Run: headless pygame with SDL's dummy video driver; simulated clock (each Clock.tick advances the game by its frame time, no real sleeping); random seed 0; keys injected as events and as key.get_pressed() state; no mouse input.
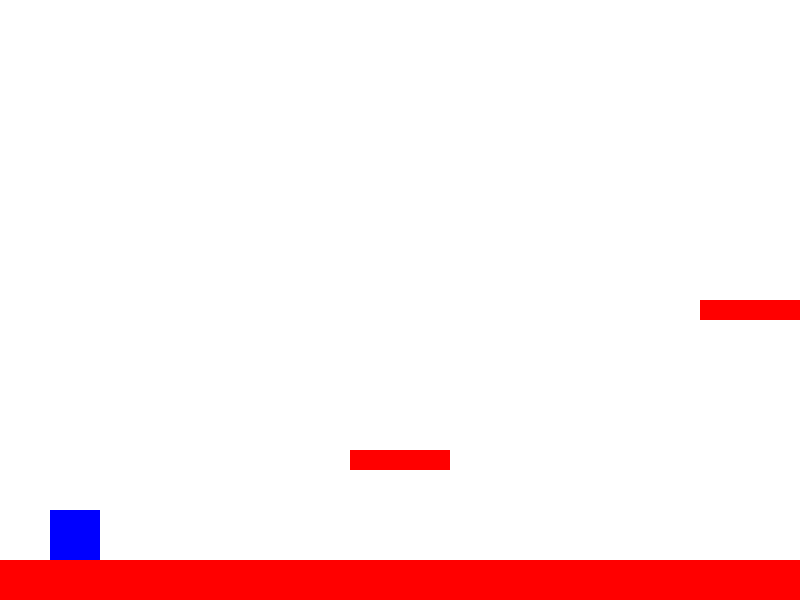
Frame 1 of 4 · flips 1–60 · no input
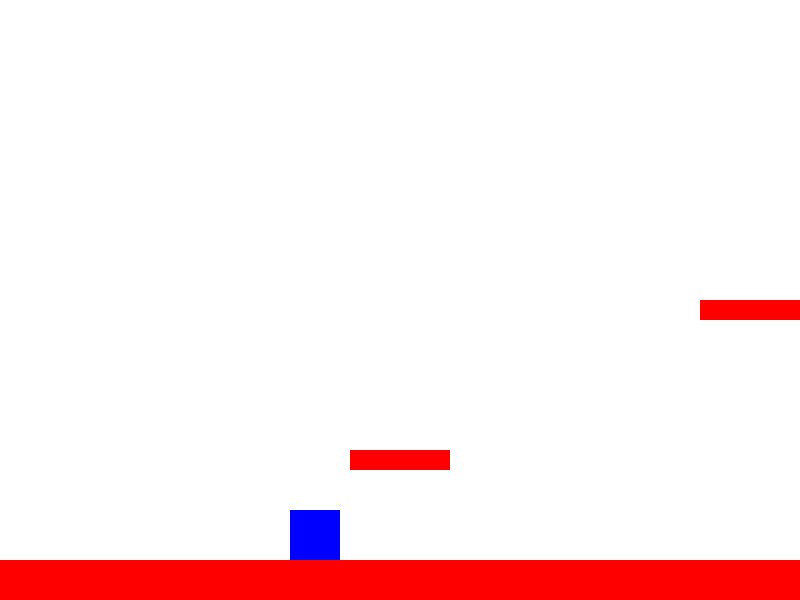
Frame 2 of 4 · flips 61–180 · tapped SPACE, RETURN · held RIGHT (→), D
Frame 3 of 4 · flips 181–300 · held DOWN (↓), S · screen unchanged from frame 2, image omitted
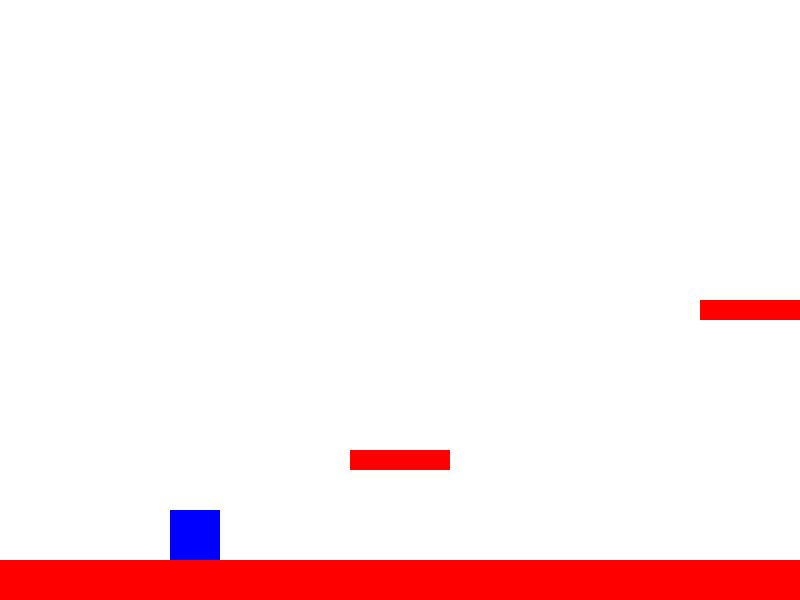
Frame 4 of 4 · flips 301–420 · held LEFT (←), A, UP (↑), W

The pygame program that drew these frames:

import pygame

# Initialize Pygame
pygame.init()

# Set up the game window
WIDTH = 800
HEIGHT = 600
win = pygame.display.set_mode((WIDTH, HEIGHT))
pygame.display.set_caption("Platformer")

# Define colors
WHITE = (255, 255, 255)
BLUE = (0, 0, 255)
RED = (255, 0, 0)

# Set up fonts
font = pygame.font.Font(None, 36)

# Set up game variables
gravity = 0.4
player_speed = 1.5
jump_height = 10
player_pos = pygame.Rect(50, HEIGHT - 100, 50, 50)
player_y_momentum = 0
player_jumping = False
platforms = [
    pygame.Rect(0, HEIGHT - 40, WIDTH, 40),  # Ground platform
    pygame.Rect(WIDTH / 2 - 50, HEIGHT * 3 / 4, 100, 20),  # Middle platform
    pygame.Rect(WIDTH - 100, HEIGHT / 2, 100, 20),  # Right platform
]

# Game loop
running = True
while running:
    # Handle events
    for event in pygame.event.get():
        if event.type == pygame.QUIT:
            running = False
        elif event.type == pygame.KEYDOWN:
            if event.key == pygame.K_UP and not player_jumping:
                player_y_momentum -= jump_height
                player_jumping = True

    # Apply gravity
    player_y_momentum += gravity

    # Move the player
    keys = pygame.key.get_pressed()
    if keys[pygame.K_LEFT]:
        player_pos.x -= player_speed
    if keys[pygame.K_RIGHT]:
        player_pos.x += player_speed

    player_pos.y += player_y_momentum

    # Check for collisions
    for platform in platforms:
        if player_pos.colliderect(platform):
            if player_y_momentum > 0:
                player_pos.y = platform.y - player_pos.height
                player_y_momentum = 0
                player_jumping = False
            elif player_y_momentum < 0:
                player_pos.y = platform.y + platform.height
                player_y_momentum = 0

    # Check if the player falls off the screen
    if player_pos.y > HEIGHT:
        player_pos.y = HEIGHT - player_pos.height
        player_y_momentum = 0
        player_jumping = False

    # Clear the screen
    win.fill(WHITE)

    # Draw player
    pygame.draw.rect(win, BLUE, player_pos)

    # Draw platforms
    for platform in platforms:
        pygame.draw.rect(win, RED, platform)

    # Update the display
    pygame.display.flip()

# Quit the game
pygame.quit()
